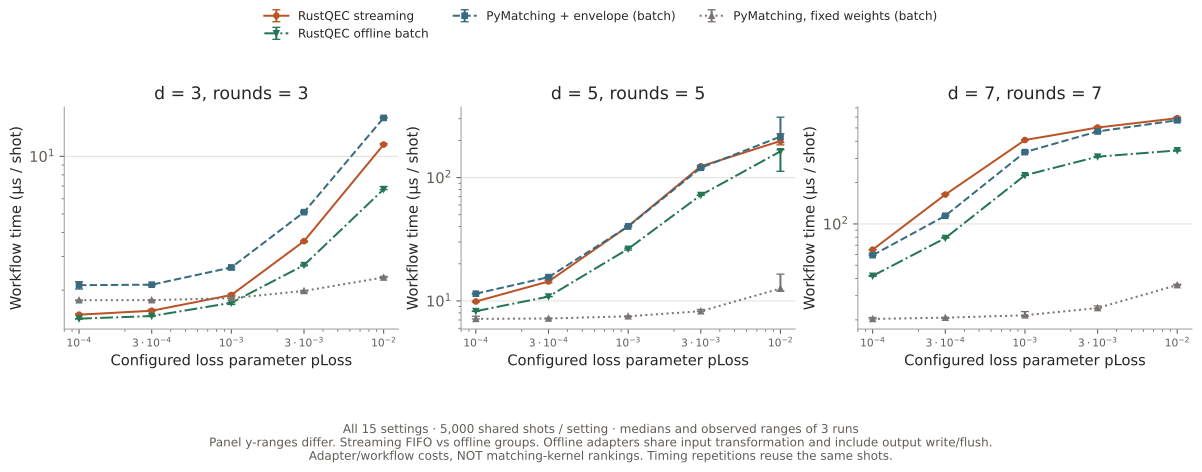

Values plotted in this chart, from the file beside it:
distance, rounds, loss_probability, decoder, repetition, microseconds_per_shot, input_loss_patterns, graph_builds, cache_hits, policy
3, 3, 0.0001, envelope-matching, 0, 1.489, 32, 32, 4968, FIFO/work-budget streaming
3, 3, 0.0001, envelope-matching, 1, 1.488, 32, 32, 4968, FIFO/work-budget streaming
3, 3, 0.0001, envelope-matching, 2, 1.502, 32, 32, 4968, FIFO/work-budget streaming
3, 3, 0.0001, pymatching-fixed, 0, 1.761, 32, 1, , offline batch groups
3, 3, 0.0001, pymatching-fixed, 1, 1.771, 32, 1, , offline batch groups
3, 3, 0.0001, pymatching-fixed, 2, 1.774, 32, 1, , offline batch groups
3, 3, 0.0001, pymatching-envelope, 0, 2.122, 32, 32, , offline batch groups
3, 3, 0.0001, pymatching-envelope, 1, 2.214, 32, 32, , offline batch groups
3, 3, 0.0001, pymatching-envelope, 2, 2.027, 32, 32, , offline batch groups
3, 3, 0.0001, envelope-matching-offline, 0, 1.419, 32, 32, , offline batch groups
3, 3, 0.0001, envelope-matching-offline, 1, 1.413, 32, 32, , offline batch groups
3, 3, 0.0001, envelope-matching-offline, 2, 1.419, 32, 32, , offline batch groups
3, 3, 0.0003, envelope-matching, 0, 1.551, 40, 40, 4960, FIFO/work-budget streaming
3, 3, 0.0003, envelope-matching, 1, 1.56, 40, 40, 4960, FIFO/work-budget streaming
3, 3, 0.0003, envelope-matching, 2, 1.584, 40, 40, 4960, FIFO/work-budget streaming
3, 3, 0.0003, pymatching-fixed, 0, 1.782, 40, 1, , offline batch groups
3, 3, 0.0003, pymatching-fixed, 1, 1.757, 40, 1, , offline batch groups
3, 3, 0.0003, pymatching-fixed, 2, 1.772, 40, 1, , offline batch groups
3, 3, 0.0003, pymatching-envelope, 0, 2.112, 40, 40, , offline batch groups
3, 3, 0.0003, pymatching-envelope, 1, 2.139, 40, 40, , offline batch groups
3, 3, 0.0003, pymatching-envelope, 2, 2.135, 40, 40, , offline batch groups
3, 3, 0.0003, envelope-matching-offline, 0, 1.473, 40, 40, , offline batch groups
3, 3, 0.0003, envelope-matching-offline, 1, 1.464, 40, 40, , offline batch groups
3, 3, 0.0003, envelope-matching-offline, 2, 1.457, 40, 40, , offline batch groups
3, 3, 0.001, envelope-matching, 0, 1.886, 84, 84, 4916, FIFO/work-budget streaming
3, 3, 0.001, envelope-matching, 1, 1.871, 84, 84, 4916, FIFO/work-budget streaming
3, 3, 0.001, envelope-matching, 2, 1.913, 84, 84, 4916, FIFO/work-budget streaming
3, 3, 0.001, pymatching-fixed, 0, 1.816, 84, 1, , offline batch groups
3, 3, 0.001, pymatching-fixed, 1, 1.813, 84, 1, , offline batch groups
3, 3, 0.001, pymatching-fixed, 2, 1.858, 84, 1, , offline batch groups
3, 3, 0.001, pymatching-envelope, 0, 2.562, 84, 84, , offline batch groups
3, 3, 0.001, pymatching-envelope, 1, 2.626, 84, 84, , offline batch groups
3, 3, 0.001, pymatching-envelope, 2, 2.641, 84, 84, , offline batch groups
3, 3, 0.001, envelope-matching-offline, 0, 1.682, 84, 84, , offline batch groups
3, 3, 0.001, envelope-matching-offline, 1, 1.716, 84, 84, , offline batch groups
3, 3, 0.001, envelope-matching-offline, 2, 1.717, 84, 84, , offline batch groups
3, 3, 0.003, envelope-matching, 0, 3.613, 349, 349, 4651, FIFO/work-budget streaming
3, 3, 0.003, envelope-matching, 1, 3.554, 349, 349, 4651, FIFO/work-budget streaming
3, 3, 0.003, envelope-matching, 2, 3.603, 349, 349, 4651, FIFO/work-budget streaming
3, 3, 0.003, pymatching-fixed, 0, 1.949, 349, 1, , offline batch groups
3, 3, 0.003, pymatching-fixed, 1, 1.99, 349, 1, , offline batch groups
3, 3, 0.003, pymatching-fixed, 2, 1.98, 349, 1, , offline batch groups
3, 3, 0.003, pymatching-envelope, 0, 5.108, 349, 349, , offline batch groups
3, 3, 0.003, pymatching-envelope, 1, 5.068, 349, 349, , offline batch groups
3, 3, 0.003, pymatching-envelope, 2, 5.164, 349, 349, , offline batch groups
3, 3, 0.003, envelope-matching-offline, 0, 2.672, 349, 349, , offline batch groups
3, 3, 0.003, envelope-matching-offline, 1, 2.701, 349, 349, , offline batch groups
3, 3, 0.003, envelope-matching-offline, 2, 2.708, 349, 349, , offline batch groups
3, 3, 0.01, envelope-matching, 0, 11.67, 1493, 1627, 3373, FIFO/work-budget streaming
3, 3, 0.01, envelope-matching, 1, 11.52, 1493, 1627, 3373, FIFO/work-budget streaming
3, 3, 0.01, envelope-matching, 2, 11.46, 1493, 1627, 3373, FIFO/work-budget streaming
3, 3, 0.01, pymatching-fixed, 0, 2.358, 1493, 1, , offline batch groups
3, 3, 0.01, pymatching-fixed, 1, 2.324, 1493, 1, , offline batch groups
3, 3, 0.01, pymatching-fixed, 2, 2.328, 1493, 1, , offline batch groups
3, 3, 0.01, pymatching-envelope, 0, 16.01, 1493, 1493, , offline batch groups
3, 3, 0.01, pymatching-envelope, 1, 15.88, 1493, 1493, , offline batch groups
3, 3, 0.01, pymatching-envelope, 2, 15.82, 1493, 1493, , offline batch groups
3, 3, 0.01, envelope-matching-offline, 0, 6.702, 1493, 1493, , offline batch groups
3, 3, 0.01, envelope-matching-offline, 1, 6.954, 1493, 1493, , offline batch groups
3, 3, 0.01, envelope-matching-offline, 2, 6.728, 1493, 1493, , offline batch groups
... 120 more rows
